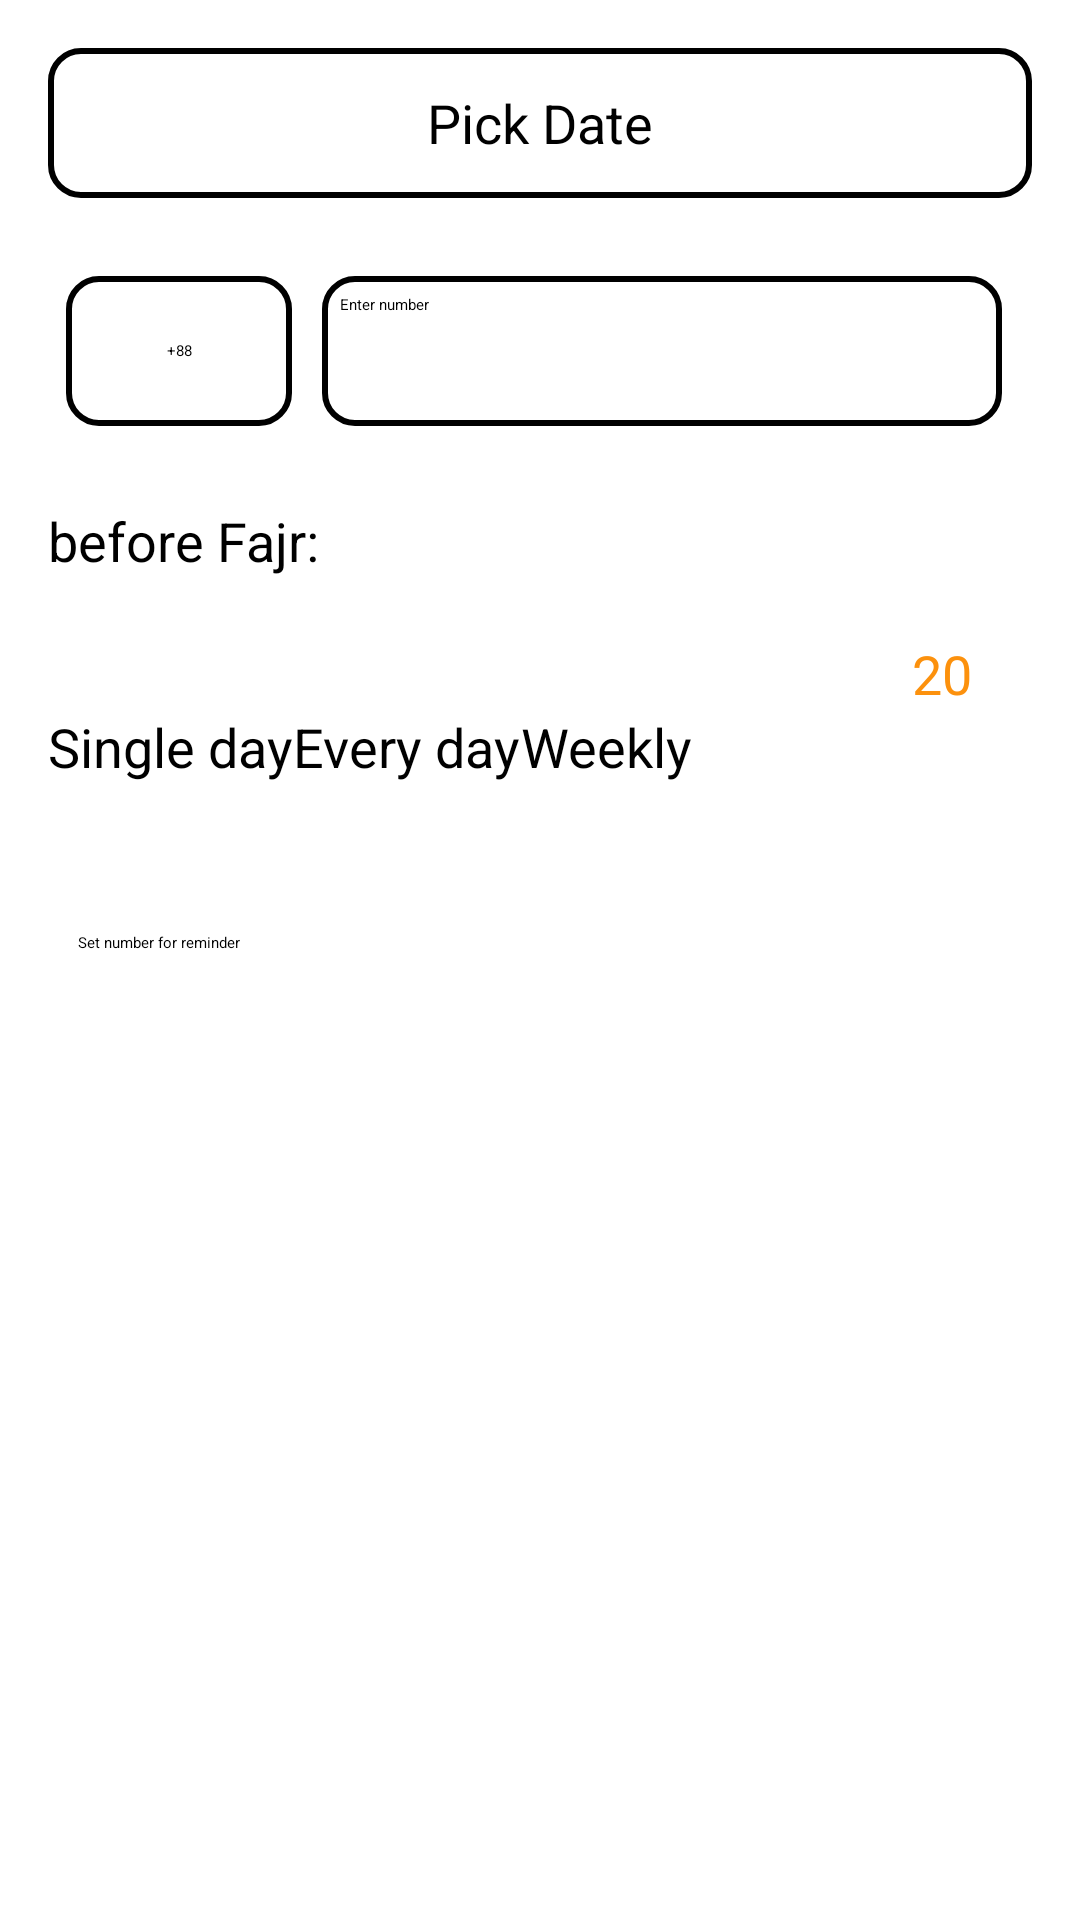

Here is an Android app screen rendered from its layout file. Give the layout XML and the strings, colors and styles it references.
<!-- AndroidManifest.xml: application theme Theme.Reminder -->
<!-- res/layout/activity_set_reminder_call.xml -->
<?xml version="1.0" encoding="utf-8"?>
<androidx.appcompat.widget.LinearLayoutCompat xmlns:android="http://schemas.android.com/apk/res/android"
    xmlns:app="http://schemas.android.com/apk/res-auto"
    xmlns:tools="http://schemas.android.com/tools"
    android:layout_width="match_parent"
    android:layout_height="match_parent"
    android:orientation="vertical"
    android:padding="@dimen/dp16"
    tools:context=".activities.SetPhoneCallReminderActivity">

    <TextView
        android:id="@+id/tvPickDate"
        android:layout_width="match_parent"
        android:layout_height="@dimen/dp50"
        android:background="@drawable/rounded_edit_text"
        android:gravity="center"
        android:text="Pick Date"
        android:textSize="@dimen/sp18" />

    <androidx.appcompat.widget.LinearLayoutCompat
        android:layout_width="match_parent"
        android:layout_height="wrap_content"
        android:layout_marginTop="@dimen/dp16"
        android:gravity="center"
        android:orientation="horizontal"
        android:weightSum="4">


        <TextView
            android:layout_width="0dp"
            android:layout_height="@dimen/dp50"
            android:layout_marginStart="@dimen/dp6"
            android:layout_marginEnd="0dp"
            android:layout_weight="1"
            android:background="@drawable/rounded_edit_text"
            android:gravity="center"
            android:text="+88" />

        <EditText
            android:id="@+id/edtNumber"
            android:layout_width="0dp"
            android:layout_height="@dimen/dp50"
            android:layout_margin="@dimen/dp10"
            android:layout_weight="3"
            android:autofillHints="Enter Number"
            android:background="@drawable/rounded_edit_text"
            android:hint="Enter number"
            android:inputType="phone"
            android:padding="@dimen/dp6" />
    </androidx.appcompat.widget.LinearLayoutCompat>

    <TextView
        android:id="@+id/tvTitleBeforeStartTime"
        android:layout_width="wrap_content"
        android:layout_height="wrap_content"
        android:layout_marginTop="@dimen/dp16"
        android:text="before Fajr: "
        android:textSize="@dimen/sp18" />

    <SeekBar
        android:id="@+id/sbBeforeStart"
        android:layout_width="match_parent"
        android:layout_height="wrap_content"
        android:layout_marginStart="@dimen/dp5"
        android:layout_marginTop="@dimen/dp10"
        android:layout_marginEnd="@dimen/dp5"
        android:max="24"
        android:theme="@style/MySeekBar"
        android:thumb="@drawable/thumb"
        app:layout_constraintEnd_toEndOf="parent"
        app:layout_constraintStart_toStartOf="parent"
        app:layout_constraintTop_toBottomOf="@id/tvTitleBeforeStartTime" />

    <TextView
        android:id="@+id/tvPickingBeforeStartTime"
        android:layout_width="wrap_content"
        android:layout_height="wrap_content"
        android:layout_gravity="end"
        android:layout_marginTop="@dimen/dp10"
        android:layout_marginEnd="@dimen/dp20"
        android:text="20"
        android:textColor="@color/colorAccent"
        android:textSize="@dimen/sp18"
        app:layout_constraintEnd_toEndOf="parent"
        app:layout_constraintTop_toBottomOf="@id/sbBeforeStart" />

    <RadioGroup
        android:layout_width="match_parent"
        android:layout_height="@dimen/dp64"
        android:orientation="horizontal">

        <RadioButton
            android:id="@+id/rbSingleDay"
            android:layout_width="wrap_content"
            android:layout_height="wrap_content"
            android:checked="true"
            android:onClick="onRadioButtonClicked"
            android:text="Single day"
            android:textSize="@dimen/sp18"
            tools:ignore="UsingOnClickInXml" />

        <RadioButton
            android:id="@+id/rbEveryDay"
            android:layout_width="wrap_content"
            android:layout_height="wrap_content"
            android:checked="false"
            android:onClick="onRadioButtonClicked"
            android:text="Every day"
            android:textSize="@dimen/sp18"
            tools:ignore="UsingOnClickInXml" />

        <RadioButton
            android:id="@+id/rbWeekly"
            android:layout_width="wrap_content"
            android:layout_height="wrap_content"
            android:checked="false"
            android:onClick="onRadioButtonClicked"
            android:text="Weekly"
            android:textSize="@dimen/sp18"
            tools:ignore="UsingOnClickInXml" />
    </RadioGroup>

    <Button
        android:id="@+id/btnSetNumber"
        android:layout_width="match_parent"
        android:layout_height="wrap_content"
        android:layout_margin="@dimen/dp10"
        android:text="Set number for reminder" />

    <androidx.recyclerview.widget.RecyclerView
        android:id="@+id/rvReminderCall"
        android:layout_width="match_parent"
        android:layout_height="wrap_content" />


</androidx.appcompat.widget.LinearLayoutCompat>
<!-- resources referenced by this layout -->
<resources>
  <color name="colorAccent">#FC910D</color>
  <dimen name="dp10">10dp</dimen>
  <dimen name="dp16">16dp</dimen>
  <dimen name="dp20">20dp</dimen>
  <dimen name="dp5">5dp</dimen>
  <dimen name="dp50">50dp</dimen>
  <dimen name="dp6">6dp</dimen>
  <dimen name="dp64">64dp</dimen>
  <dimen name="sp18">18sp</dimen>
  <!-- drawable rounded_edit_text (drawable) -->
  <?xml version="1.0" encoding="utf-8"?>
  <shape xmlns:android="http://schemas.android.com/apk/res/android"
      android:padding="10dp"
      android:shape="rectangle">
  
      <solid android:color="#FFFFFF" />
      <corners
          android:bottomLeftRadius="@dimen/dp10"
          android:bottomRightRadius="@dimen/dp10"
          android:topLeftRadius="@dimen/dp10"
          android:topRightRadius="@dimen/dp10" />
      <stroke
          android:width="2dp"
          android:color="@color/black" />
  </shape>
  <style name="MySeekBar" parent="Widget.AppCompat.SeekBar">
          <item name="android:progressBackgroundTint">@color/progress_sec</item>
          <item name="android:progressTint">@color/colorAccent</item>
          <item name="android:colorControlActivated">@color/colorAccent</item>
          <item name="android:minHeight">8dip</item>
          <item name="android:maxHeight">8dip</item>
      </style>
  <color name="black">#FF000000</color>
  <color name="progress_sec">#33FC910D</color>
</resources>
